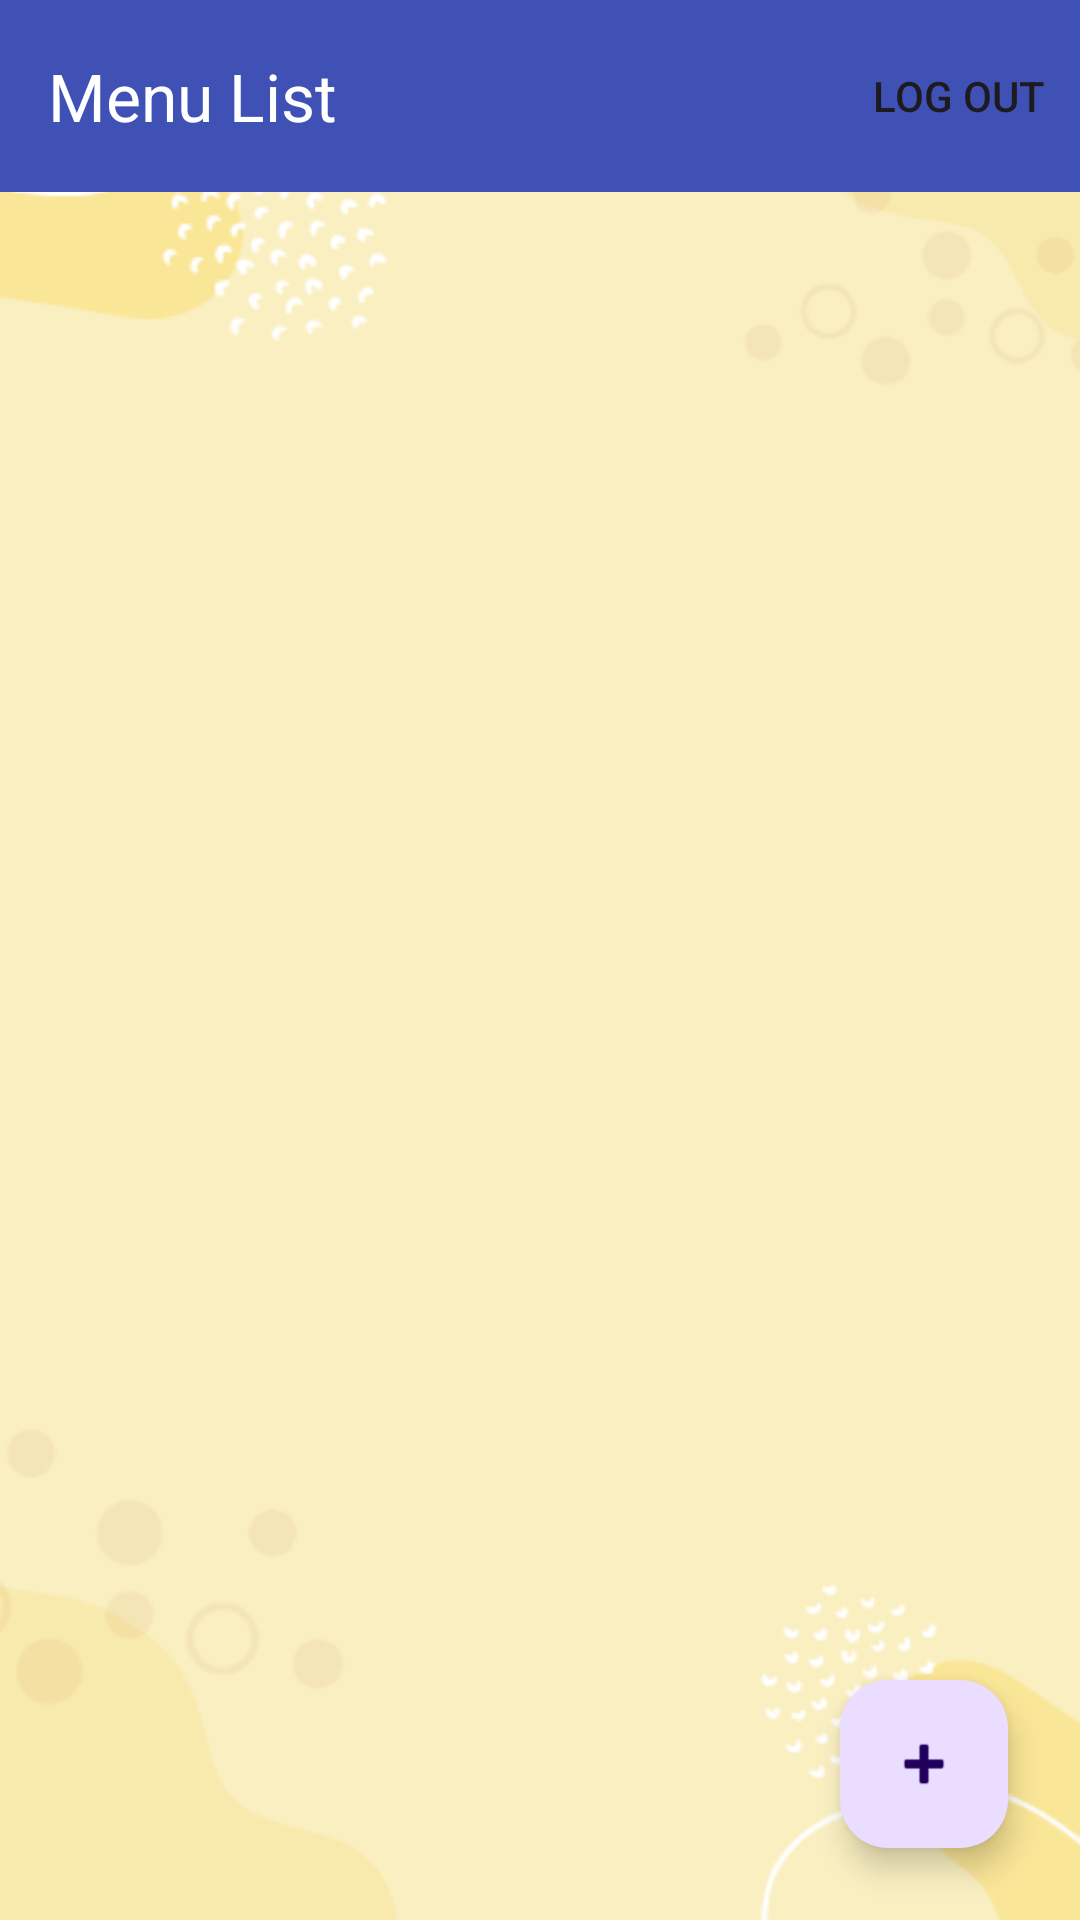

The Android layout XML behind this screen, and the referenced resources:
<!-- AndroidManifest.xml: application theme Theme.POS1 -->
<!-- res/layout/fragment_menu_list.xml -->
<?xml version="1.0" encoding="utf-8"?>
<FrameLayout
    xmlns:android="http://schemas.android.com/apk/res/android"
    xmlns:tools="http://schemas.android.com/tools"
    android:layout_width="match_parent"
    android:layout_height="match_parent">
<LinearLayout
    xmlns:android="http://schemas.android.com/apk/res/android"
    xmlns:app="http://schemas.android.com/apk/res-auto"
    xmlns:tools="http://schemas.android.com/tools"
    android:layout_width="match_parent"
    android:layout_height="match_parent"
    android:background="@drawable/screen1"
    android:orientation="vertical"
    >

    <androidx.appcompat.widget.Toolbar
        android:id="@+id/toolbar"
        android:layout_width="match_parent"
        android:layout_height="wrap_content"
        app:title="Menu List"
        app:menu="@menu/log_out"
        app:titleTextColor="@color/white"
        android:background="#3F51B5"
        app:layout_constraintTop_toTopOf="parent"
        app:layout_constraintStart_toStartOf="parent"/>

    <androidx.recyclerview.widget.RecyclerView
        android:id="@+id/recyclerView"
        android:layout_width="match_parent"
        android:layout_height="0dp"
        android:layout_weight="1"
        android:scrollbars="vertical"
        android:paddingStart="10dp"
        android:layout_marginTop="30dp"
        tools:listitem="@layout/menu_item"
        app:layout_constraintTop_toBottomOf="@+id/staff_id" />


    <com.google.android.material.floatingactionbutton.FloatingActionButton
        android:id="@+id/floatingActionButton"
        android:layout_width="wrap_content"
        android:layout_height="wrap_content"
        android:layout_gravity="end|bottom"
        android:layout_marginEnd="24dp"
        android:layout_marginBottom="24dp"
        android:clickable="true"
        android:focusable="true"
        android:src="@android:drawable/ic_input_add"
        android:tint="@color/white" />

</LinearLayout>
</FrameLayout>
<!-- res/layout/menu_item.xml (included above) -->
<?xml version="1.0" encoding="utf-8"?>
<androidx.constraintlayout.widget.ConstraintLayout xmlns:android="http://schemas.android.com/apk/res/android"
    xmlns:app="http://schemas.android.com/apk/res-auto"
    xmlns:tools="http://schemas.android.com/tools"
    android:layout_width="match_parent"
    android:layout_height="wrap_content"
    android:paddingTop="15dp"
    android:paddingBottom="15dp">

    <ImageView
        android:id="@+id/imageImageView"
        android:layout_width="80dp"
        android:layout_height="80dp"
        android:scaleType="centerCrop"
        app:layout_constraintBottom_toBottomOf="parent"
        app:layout_constraintStart_toStartOf="parent"
        app:layout_constraintTop_toTopOf="parent"
        app:layout_constraintVertical_bias="0.5" />

    <TextView
        android:id="@+id/nameTextView"
        android:layout_width="wrap_content"
        android:layout_height="wrap_content"
        android:layout_marginStart="15dp"
        android:layout_marginTop="2dp"
        android:text="Name"
        app:layout_constraintBottom_toTopOf="@id/priceTextView"
        app:layout_constraintStart_toEndOf="@id/imageImageView"
        app:layout_constraintTop_toTopOf="@id/imageImageView" />

    <TextView
        android:id="@+id/priceTextView"
        android:layout_width="wrap_content"
        android:layout_height="wrap_content"
        android:layout_marginStart="15dp"
        android:layout_marginTop="2dp"
        android:text="Price"
        app:layout_constraintBottom_toTopOf="@id/stockTextView"
        app:layout_constraintStart_toEndOf="@id/imageImageView"
        app:layout_constraintTop_toBottomOf="@id/nameTextView" />

    <TextView
        android:id="@+id/stockTextView"
        android:layout_width="wrap_content"
        android:layout_height="wrap_content"
        android:layout_marginStart="15dp"
        android:layout_marginTop="2dp"
        android:text="Quantity"
        app:layout_constraintBottom_toTopOf="@id/type"
        app:layout_constraintStart_toEndOf="@id/imageImageView"
        app:layout_constraintTop_toBottomOf="@id/priceTextView" />

    <TextView
        android:id="@+id/type"
        android:layout_width="wrap_content"
        android:layout_height="wrap_content"
        android:layout_marginStart="15dp"
        android:layout_marginTop="2dp"
        android:text="Type"
        app:layout_constraintStart_toEndOf="@id/imageImageView"
        app:layout_constraintTop_toBottomOf="@id/stockTextView" />

    <TextView
        android:id="@+id/edit"
        android:layout_width="40dp"
        android:layout_height="40dp"
        android:layout_marginEnd="15dp"
        android:background="@drawable/baseline_mode_edit_24"
        android:gravity="center_vertical|center_horizontal"
        android:onClick="cancelActivity"
        app:layout_constraintBottom_toBottomOf="parent"
        app:layout_constraintEnd_toStartOf="@id/delete"
        app:layout_constraintTop_toTopOf="parent" />

    <ImageButton
        android:id="@+id/delete"
        android:layout_width="40dp"
        android:layout_height="40dp"
        android:layout_marginEnd="20dp"
        android:layout_marginRight="3dp"
        android:background="#D72929"
        android:contentDescription="delete_quiz"
        android:gravity="center_vertical|center_horizontal"
        android:src="@drawable/baseline_delete_24"
        app:layout_constraintBottom_toBottomOf="parent"
        app:layout_constraintEnd_toEndOf="parent"
        app:layout_constraintTop_toTopOf="parent" />


</androidx.constraintlayout.widget.ConstraintLayout>
<!-- resources referenced by this layout -->
<resources>
  <color name="white">#FFFFFFFF</color>
  <!-- drawable baseline_delete_24 (drawable) -->
  <vector android:alpha="0.7" android:height="30dp" android:tint="#FFFFFF"
      android:viewportHeight="24" android:viewportWidth="24"
      android:width="30dp" xmlns:android="http://schemas.android.com/apk/res/android">
      <path android:fillColor="@android:color/white" android:pathData="M6,19c0,1.1 0.9,2 2,2h8c1.1,0 2,-0.9 2,-2V7H6v12zM19,4h-3.5l-1,-1h-5l-1,1H5v2h14V4z"/>
  </vector>
  <!-- drawable baseline_mode_edit_24 (drawable) -->
  <vector android:height="40dp" android:tint="#4A4242"
      android:viewportHeight="24" android:viewportWidth="24"
      android:width="40dp" xmlns:android="http://schemas.android.com/apk/res/android">
      <path android:fillColor="@android:color/white" android:pathData="M3,17.25V21h3.75L17.81,9.94l-3.75,-3.75L3,17.25zM20.71,7.04c0.39,-0.39 0.39,-1.02 0,-1.41l-2.34,-2.34c-0.39,-0.39 -1.02,-0.39 -1.41,0l-1.83,1.83 3.75,3.75 1.83,-1.83z"/>
  </vector>
  <!-- drawable screen1: png bitmap (drawable, 21169 bytes) -->
  <style name="Theme.POS1" parent="Base.Theme.POS1" />
  <style name="Base.Theme.POS1" parent="Theme.Material3.DayNight.NoActionBar">
          
          
          <item name="android:statusBarColor">#3F51B5</item>
      </style>
</resources>
